Labelled photos from "my_sign", an image-classification folder in andrewKCF/classification. The possible labels are: forward, left, right, stop.

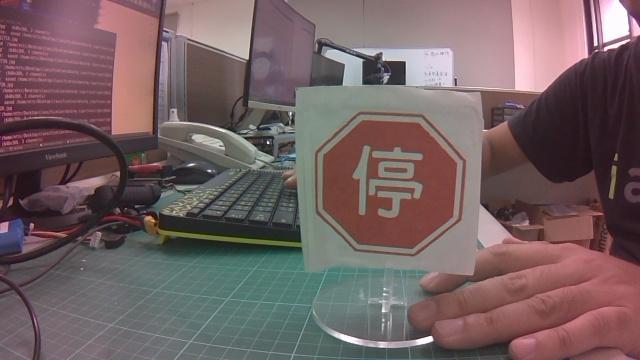
Label: stop

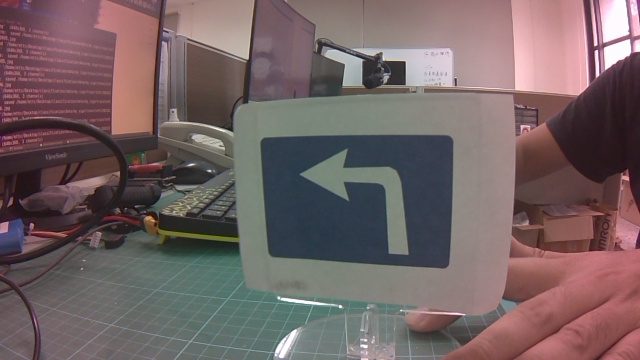
Label: left

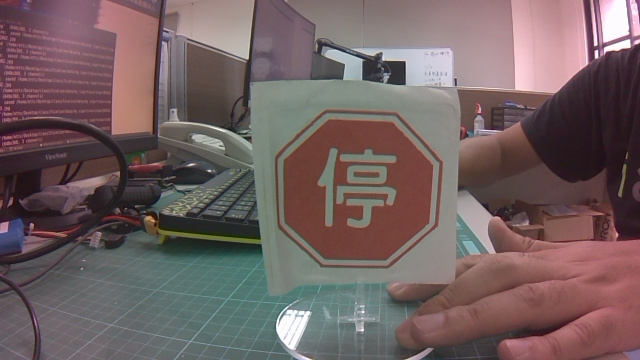
Label: stop

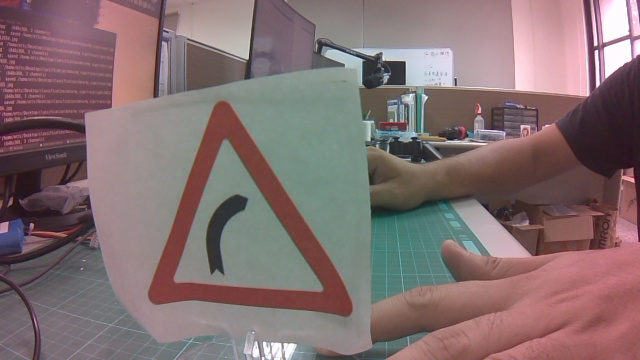
Label: right

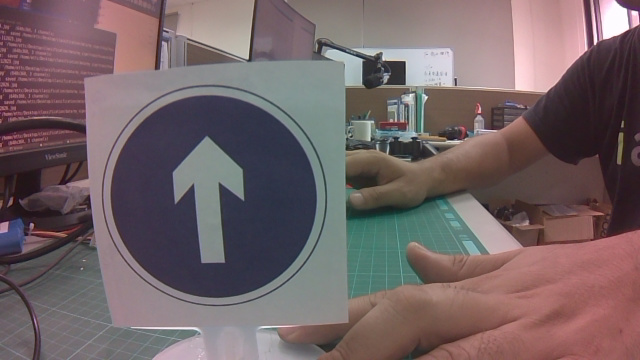
Label: forward

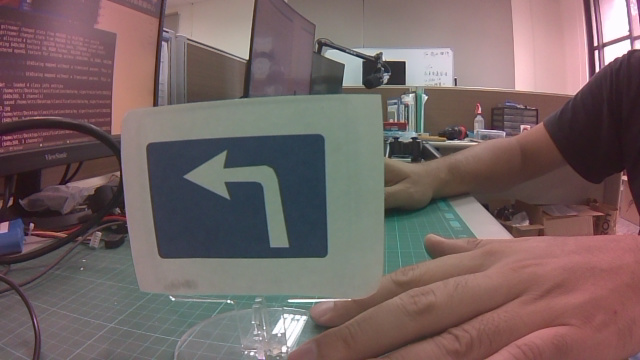
Label: left
